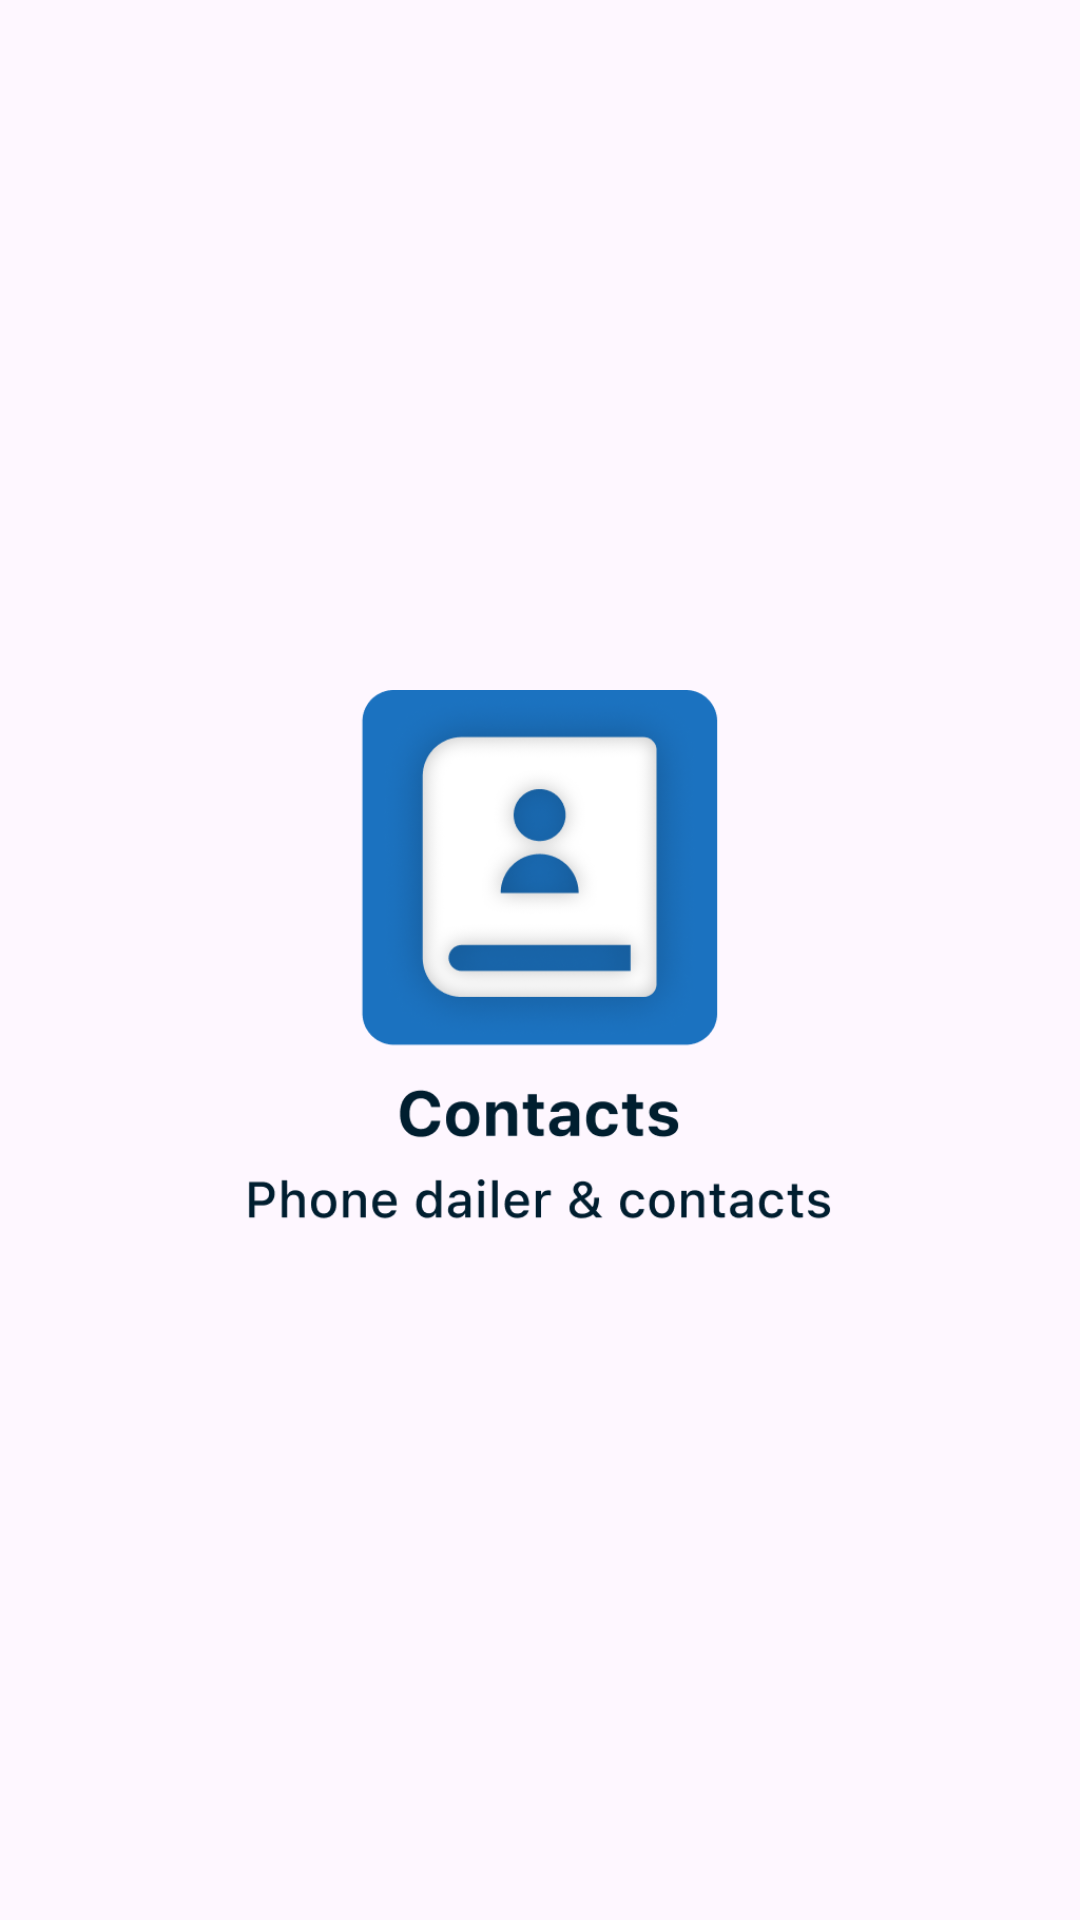

This screen was rendered from an Android layout file. Write that file and the resources it references.
<!-- AndroidManifest.xml: application theme Theme.Contacts -->
<!-- res/layout/activity_splash.xml -->
<?xml version="1.0" encoding="utf-8"?>
<LinearLayout xmlns:android="http://schemas.android.com/apk/res/android"
    xmlns:app="http://schemas.android.com/apk/res-auto"
    xmlns:tools="http://schemas.android.com/tools"
    android:layout_width="match_parent"
    android:layout_height="match_parent"
    android:layout_gravity="center"
    tools:context=".Activity.Splash">

    <ImageView
        android:id="@+id/title1"
        android:layout_width="match_parent"
        android:layout_height="180dp"
        android:layout_gravity="center"
        android:src="@drawable/splash_logo"/>

</LinearLayout>
<!-- resources referenced by this layout -->
<resources>
  <!-- drawable splash_logo: png bitmap (drawable, 58763 bytes) -->
  <style name="Theme.Contacts" parent="Base.Theme.Contacts" />
  <style name="Base.Theme.Contacts" parent="Theme.Material3.DayNight">
          
  
      </style>
</resources>
